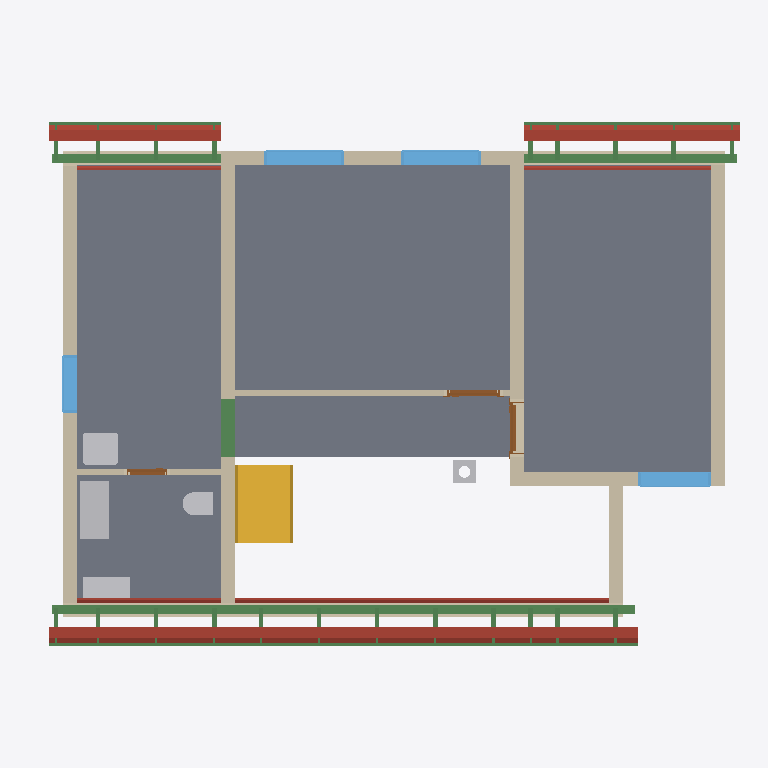
Plan cut of the same IFC building model at storey 'Roof - 0: Rafters' (level 3.03 m, cut at 4.43 m), seen from above with north up, elements coloured by IFC class: 31 beams (green), 18 roofs (red-brown), 11 walls (beige), 5 slabs (grey), 5 other elements (light grey), 4 windows (light blue), 3 doors (brown), 1 stair (yellow). Cut surfaces are drawn darker.
Extent 12.2 m × 9.0 m × 10.0 m (x, y, z). Storeys (12): Foundations at 0.00 m; Ground floor at 0.00 m; Upper floor at 3.03 m; Roof - -2: Vapour barrier at 3.03 m; Roof - -3: Gypsum plasterboard at 3.03 m; Roof - 0: Rafters at 3.03 m; Roof - 0a: Collar ties at 3.03 m; Roof - +1: Wood fiberboard at 3.03 m; Roof - +2: Underlay at 3.03 m; Roof - +3: Counter-battens at 3.03 m; Roof - +4: Tile battens at 3.03 m; Roof - +5: Tiles at 3.03 m. Elements (390): 245 IfcBeam, 65 IfcSlab, 30 IfcWall, 15 IfcFurniture, 8 IfcDoor, 8 IfcFooting, 8 IfcWindow, 5 IfcSanitaryTerminal, 3 IfcCovering, 2 IfcStair, 1 IfcChimney.

HEADER;
FILE_DESCRIPTION(('ViewDefinition[DesignTransferView]'),'2;1');
FILE_NAME('/dev/null','2026-09-19T22:09:01+02:00',(''),(''),'IfcOpenShell 0.8.5','IfcOpenShell 0.8.5','Nobody');
FILE_SCHEMA(('IFC4'));
ENDSEC;
DATA;
#1=IFCPROJECT('0HJ6leiGb4$OeQP2DWs8V3',$,'My house',$,$,$,$,(#10,#15),#5);
#19=IFCSITE('1OFG8ZatXCMuiqNLOSfKd8',$,'Site',$,$,#30049,$,$,$,$,$,$,$,$);
#20=IFCBUILDING('1SrbIeI3X8dP9wxC_IpdPS',$,'My house',$,$,#30054,$,$,$,$,$,$);
#33=IFCBUILDINGSTOREY('0zQejyic5A5efw$59mFcMh',$,'Foundations',$,$,#30059,$,$,$,0.0);
#40=IFCBUILDINGSTOREY('0JJ1KIToP3qQLtYXjN6UG_',$,'Ground floor',$,$,#30064,$,$,$,0.0);
#46=IFCBUILDINGSTOREY('04hwa83zb2FxDcfxKaHbNt',$,'Upper floor',$,$,#30069,$,$,$,3.03);
#14620=IFCBUILDINGSTOREY('17_U$WJfXEhR_z2rS2XOiT',$,'Roof - -2: Vapour barrier','Visibility container for Vapour barrier','ROOF_LAYER',#30074,$,$,$,3.03);
#14626=IFCBUILDINGSTOREY('2tYKR26Fr0Se9z3x4U$7Ry',$,'Roof - -3: Gypsum plasterboard','Visibility container for Gypsum plasterboard','ROOF_LAYER',#30079,$,$,$,3.03);
#14632=IFCBUILDINGSTOREY('1p3l1cNjD6VQWiFaYuW4ID',$,'Roof - 0: Rafters','Visibility container for Rafters','ROOF_LAYER',#30084,$,$,$,3.03);
#14638=IFCBUILDINGSTOREY('0mTkE$IQz3sROpYtwiU9qN',$,'Roof - 0a: Collar ties','Visibility container for Collar ties','ROOF_LAYER',#30089,$,$,$,3.03);
#14644=IFCBUILDINGSTOREY('3QtoZZ4RzAj9rsZ0oNeFYE',$,'Roof - +1: Wood fiberboard','Visibility container for Wood fiberboard','ROOF_LAYER',#30094,$,$,$,3.03);
#14650=IFCBUILDINGSTOREY('1yax_y5hf4wfDXml_Gw4Vk',$,'Roof - +2: Underlay','Visibility container for Roofing underlay','ROOF_LAYER',#30099,$,$,$,3.03);
#14656=IFCBUILDINGSTOREY('0sk_Uxfwv85B63DPJVvXLJ',$,'Roof - +3: Counter-battens','Visibility container for Counter-battens','ROOF_LAYER',#30104,$,$,$,3.03);
#14662=IFCBUILDINGSTOREY('2Hpp$Z5ATEDOaAdZq3mOE3',$,'Roof - +4: Tile battens','Visibility container for Tile battens','ROOF_LAYER',#30109,$,$,$,3.03);
#14668=IFCBUILDINGSTOREY('2DEG0IjeHALOEliUM0tQlv',$,'Roof - +5: Tiles','Visibility container for Roof tiles','ROOF_LAYER',#30114,$,$,$,3.03);
#12742=IFCSLAB('1GjRBjg7D1GRBOxoxJILSd',$,'Upper Pokoj 2',$,$,#31589,#12754,$,$);
#12704=IFCSLAB('3UsJ6xvBX8Yel4v3sLSnlY',$,'Upper Pokoj 1',$,$,#31584,#12716,$,$);
#12806=IFCSLAB('23UrK_aHDAK8nxegTg1Oe7',$,'Sklad',$,$,#31599,#12818,$,$);
#12774=IFCSLAB('2lwshf9TP1yhKDw06PAX01',$,'Galerie',$,$,#31594,#12786,$,$);
#12838=IFCSLAB('0TCnB8R6b7O8lrPa7r4u$w',$,'Zachod',$,$,#31604,#12850,$,$);
#13298=IFCWALL('3VKhRjpWz54RUSJILia46R',$,'Wall 9',$,$,#32009,#13342,$,$);
#13177=IFCWALL('0T$2tfq$z2v9W8FQijTgIT',$,'Wall 8',$,$,#32004,#13221,$,$);
#13854=IFCBEAM('0yI8D5$fj47g9nUy0BdQva',$,'Beam',$,$,#30299,#13868,$,.BEAM.);
#4102=IFCSTAIR('3PXFr6Qm15F95pIrMKHut2',$,'Gallery stair',$,$,#31869,$,$,.STRAIGHT_RUN_STAIR.);
#12945=IFCWALL('2prcKJk4b74voiBc_L1jVR',$,'Wall 4',$,$,#31984,#12989,$,$);
#13092=IFCWALL('0XaRwNE2P4AvjlErcnxvmz',$,'Wall 7',$,$,#31999,#13136,$,$);
#15472=IFCSLAB('2Y3C6V3NT1gBWNQz9vnH4h',$,'Street segment 2 wood fiberboard',$,$,#31669,#15501,$,.ROOF.);
#12895=IFCWALL('17g7OTQIHDJutToKDDrpc7',$,'Wall 2',$,$,#31974,#12915,$,$);
#12870=IFCWALL('2jf1mCO29CRh8CIzkhB75Z',$,'Wall 1',$,$,#31969,#12890,$,$);
#15522=IFCSLAB('1Ed_uvcVP04947bTuByVPW',$,'Street segment 2 roofing underlay',$,$,#31674,#15551,$,.ROOF.);
#13043=IFCWALL('19gJ5GhDP4_h7RWizHTbyC',$,'Wall 6',$,$,#31994,#13087,$,$);
#13892=IFCBEAM('34d6Mf0T1FtxNjjHdgu7tt',$,'Beam',$,$,#30309,#13906,$,.BEAM.);
#17247=IFCSLAB('0pkSas6Y56YPMvOyqfMlei',$,'Garden segment 3 wood fiberboard',$,$,#31809,#17276,$,.ROOF.);
#13952=IFCFURNITURE('2FAyPd8Fn4Z8JPnz3iyBrc',$,'Rekuperace',$,'Rekuperace',#32114,#13964,$,.USERDEFINED.);
#12920=IFCWALL('1P5J$tELrDWxwc6ANGNZqT',$,'Wall 3',$,$,#31979,#12940,$,$);
#12994=IFCWALL('2bbsmVzWz0dRxB1nhMCLwB',$,'Wall 5',$,$,#31989,#13038,$,$);
#15778=IFCSLAB('3CH7RqxU95JAjcC5IYZXO3',$,'Street segment 3 wood fiberboard',$,$,#31694,#15807,$,.ROOF.);
#15394=IFCSLAB('1NnT4X6pf2ZwR1urpUvi6x',$,'Street segment 2 gypsum plasterboard',$,$,#31664,#15451,$,.ROOF.);
#13911=IFCBEAM('0JtaFJDHb3WvRnIH4N72Xm',$,'Beam',$,$,#30314,#13925,$,.BEAM.);
#13419=IFCWALL('0xTub2Ypn4GBBDpDY1oKJx',$,'Wall 10',$,$,#32014,#13440,$,$);
#14040=IFCWINDOW('3_XxbRt0n0WBaR_eW5yxjh',$,'Window 1',$,$,#35164,#14041,$,1.125,1.375,.WINDOW.,.SINGLE_PANEL.,$);
#14136=IFCWINDOW('02PuDhM1H6x8Q5CnIjURbT',$,'Window 2',$,$,#35169,#14137,$,1.125,1.375,.WINDOW.,.SINGLE_PANEL.,$);
#15166=IFCSLAB('2aNjOdarfAle0f_L7nqQz1',$,'Street segment 1 wood fiberboard',$,$,#31644,#15195,$,.ROOF.);
#16428=IFCSLAB('05uSoqq9X2WgzZ7UYA_1ws',$,'Garden segment 1 wood fiberboard',$,$,#31744,#16457,$,.ROOF.);
#13795=IFCSANITARYTERMINAL('0Mwb8taS1FuAOs1Yx8ehdD',$,'Umyv',$,$,#32044,#13803,$,$);
#14384=IFCWINDOW('08dI7YVKjC2P5YDjyLVLhM',$,'Window 3',$,$,#35174,#14385,$,1.125,1.25,.WINDOW.,.SINGLE_PANEL.,$);
#16084=IFCSLAB('0UgtUPSvv0bPigM6zXGmJl',$,'Garden segment 0 wood fiberboard',$,$,#31719,#16113,$,.ROOF.);
#17297=IFCSLAB('0FuKxtr$zCTPaMiJV$ygmZ',$,'Garden segment 3 roofing underlay',$,$,#31814,#17326,$,.ROOF.);
#13987=IFCFURNITURE('3FWgGJ8u14Ux2YA$vhACGx',$,'Hydrobox',$,'Hydrobox',#32119,#13999,$,.USERDEFINED.);
#20777=IFCBEAM('2p06H8sbnDCOqbrYUhKMW0',$,'Street segments 1 to 3 tile batten 18.2',$,$,#30629,#20808,$,.BEAM.);
#15828=IFCSLAB('3vkXLpm4T2QfjOrv2Imetg',$,'Street segment 3 roofing underlay',$,$,#31699,#15857,$,.ROOF.);
#14480=IFCWINDOW('2f4beFTDD72BIbzn6hEu0w',$,'Window 4',$,$,#35179,#14481,$,1.125,1.0,.WINDOW.,.SINGLE_PANEL.,$);
#2123=IFCBEAM('3$7kwJ4RrB1RR5lxdrzmh9',$,'Ring beam 7',$,'Ring beam',#30279,#2137,$,.BEAM.);
#15700=IFCSLAB('2aVgrquvvFVAQQy1j6AXgJ',$,'Street segment 3 gypsum plasterboard',$,$,#31689,#15757,$,.ROOF.);
#16497=IFCSLAB('1wqNgwXBbBIudC1g9HKo12',$,'Garden segment 1 roofing underlay',$,$,#31749,#16526,$,.ROOF.);
#13774=IFCSANITARYTERMINAL('34LmStdPD3aRSd12KA$gBK',$,'WC',$,$,#32039,#13782,$,$);
#13597=IFCWALL('3ILJabDNjFo96dnGMeY4jk',$,'Wall 11',$,$,#32019,#13617,$,$);
#15216=IFCSLAB('3pTXZqxM9CjhPdeKktYWe2',$,'Street segment 1 roofing underlay',$,$,#31649,#15245,$,.ROOF.);
#16134=IFCSLAB('2CeqTUv6n2dQMK5h8Np8W_',$,'Garden segment 0 roofing underlay',$,$,#31724,#16163,$,.ROOF.);
#17169=IFCSLAB('2tVyBDWR1AvAV9nDchtJhg',$,'Garden segment 3 gypsum plasterboard',$,$,#31804,#17226,$,.ROOF.);
#23457=IFCBEAM('33RSpeoRv7ZQnsgO$czRPU',$,'Garden segments 0, 1 and 3 tile batten 18.3',$,$,#30904,#23488,$,.BEAM.);
#20824=IFCBEAM('3UwdVQxSD87urNlOXNzQpX',$,'Street segments 1 to 3 tile batten 18.3',$,$,#30634,#20855,$,.BEAM.);
#15088=IFCSLAB('1s5Iq$cZz0X9Gx3MMJiylF',$,'Street segment 1 gypsum plasterboard',$,$,#31639,#15145,$,.ROOF.);
#4173=IFCCHIMNEY('2nKAhppbz86uG2j2T3bw8J',$,'Main chimney',$,$,#31474,#4193,$,.NOTDEFINED.);
#16331=IFCSLAB('1484e4g195Gue9UE_qxk76',$,'Garden segment 1 gypsum plasterboard',$,$,#31739,#16388,$,.ROOF.);
#16006=IFCSLAB('239GsoYjf6K9eierd8EWuj',$,'Garden segment 0 gypsum plasterboard',$,$,#31714,#16063,$,.ROOF.);
#20730=IFCBEAM('0B8FRwLFv68gkAFkHqil2q',$,'Street segments 1 to 3 tile batten 18.1',$,$,#30624,#20761,$,.BEAM.);
#23410=IFCBEAM('12LFPLY$L4u8QkjKeVezJZ',$,'Garden segments 0, 1 and 3 tile batten 18.2',$,$,#30899,#23441,$,.BEAM.);
#14232=IFCDOOR('2pftLep_1E$gGE7EgLjGpA',$,'Door 3',$,$,#35139,#14242,$,2.15,0.9,.DOOR.,.SINGLE_SWING_RIGHT.,$);
#13463=IFCDOOR('2nO$enVk50$hWjQN_UAd2d',$,'Door 1',$,$,#35129,#13473,$,2.15,0.9,.DOOR.,.SINGLE_SWING_RIGHT.,$);
#23363=IFCBEAM('3Ks99PUIv5MuzIUknJYiuy',$,'Garden segments 0, 1 and 3 tile batten 18.1',$,$,#30894,#23394,$,.BEAM.);
#13640=IFCDOOR('3uWoUtKPfBOfpJ2XRwWaWL',$,'Door 2',$,$,#35134,#13650,$,2.15,0.7,.DOOR.,.SINGLE_SWING_RIGHT.,$);
#24658=IFCBEAM('1vgMcFOdL1yfWqcdo6A_hG',$,'Rafter 1',$,'RAFTER',#31034,#24689,$,.USERDEFINED.);
#24834=IFCBEAM('1E6_cTwXrA_fcKgfdbxwfJ',$,'Rafter 1',$,'RAFTER',#31054,#24865,$,.USERDEFINED.);
#24928=IFCBEAM('3lb$xsPqLB2fMVYvpDCzaK',$,'Rafter 1',$,'RAFTER',#31064,#24959,$,.USERDEFINED.);
#25104=IFCBEAM('3wOhpr$yPABhL3Tc3j3h86',$,'Rafter 1',$,'RAFTER',#31084,#25135,$,.USERDEFINED.);
#25198=IFCBEAM('1$oVn8RtTEPA01TWVyKR2Q',$,'Rafter 1',$,'RAFTER',#31094,#25229,$,.USERDEFINED.);
#25468=IFCBEAM('0tQQ7MrajA8R3j_l2CnwzY',$,'Rafter 1',$,'RAFTER',#31124,#25499,$,.USERDEFINED.);
#25562=IFCBEAM('3P73qwVf13DugFWIqv6hzS',$,'Rafter 1',$,'RAFTER',#31134,#25593,$,.USERDEFINED.);
#25738=IFCBEAM('2CDXzmeN1DTOh64ABTLLCp',$,'Rafter 1',$,'RAFTER',#31154,#25769,$,.USERDEFINED.);
#26102=IFCBEAM('1tid0a1gn7ahmnl79mmT7x',$,'Rafter 1',$,'RAFTER',#31194,#26133,$,.USERDEFINED.);
#27558=IFCBEAM('0nkpnx$LX5_ui0j1SMR2qY',$,'Rafter 1',$,'RAFTER',#31354,#27589,$,.USERDEFINED.);
#27652=IFCBEAM('2FHxDqM11CsBCABSxcloOD',$,'Rafter 1',$,'RAFTER',#31364,#27683,$,.USERDEFINED.);
#24388=IFCBEAM('0m33BNHmbCregLEczTbIYA',$,'Rafter 1',$,'RAFTER',#31004,#24419,$,.USERDEFINED.);
#26466=IFCBEAM('1oAetV0BH1VOoQ4cePe3Yc',$,'Rafter 1',$,'RAFTER',#31234,#26497,$,.USERDEFINED.);
#26830=IFCBEAM('193vUGCIL7kQAWanwlh1Fg',$,'Rafter 1',$,'RAFTER',#31274,#26861,$,.USERDEFINED.);
#27194=IFCBEAM('2wbYV7X0r8hAPgWTBHeaJJ',$,'Rafter 1',$,'RAFTER',#31314,#27225,$,.USERDEFINED.);
#27922=IFCBEAM('0Eaycg0TT0KBixQsPRSbvj',$,'Rafter 1',$,'RAFTER',#31394,#27953,$,.USERDEFINED.);
#28016=IFCBEAM('1LnZVcOtz7jB8I6milBJY4',$,'Rafter 1',$,'RAFTER',#31404,#28047,$,.USERDEFINED.);
#28192=IFCBEAM('0RjF4tO0173Re8MMr0opqs',$,'Rafter 1',$,'RAFTER',#31424,#28223,$,.USERDEFINED.);
#28286=IFCBEAM('3a0aPb_zr9EA$bguqPZdcI',$,'Rafter 1',$,'RAFTER',#31434,#28317,$,.USERDEFINED.);
#28462=IFCBEAM('2YULeyUHz7M9P1z5nj5FOC',$,'Rafter 1',$,'RAFTER',#31454,#28493,$,.USERDEFINED.);
#28556=IFCBEAM('3e0Qx5EMn1Tfxvgg4JsPdR',$,'Rafter 1',$,'RAFTER',#31464,#28587,$,.USERDEFINED.);
ENDSEC;
